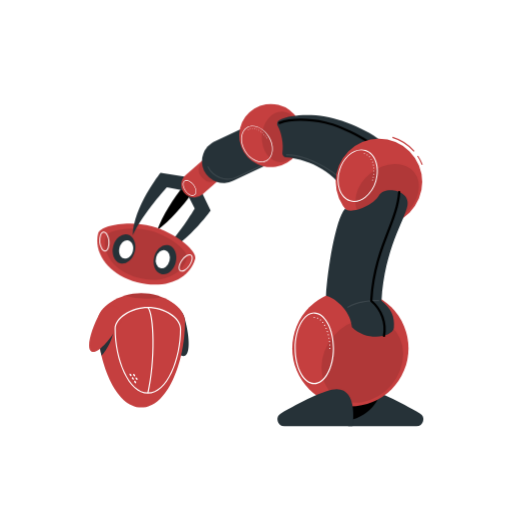
t = 0.00 s
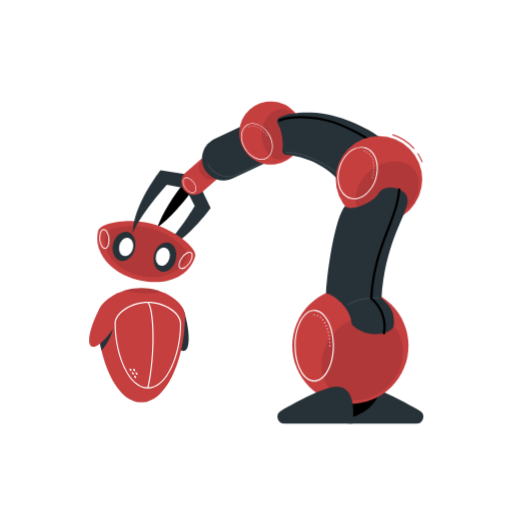
t = 0.75 s
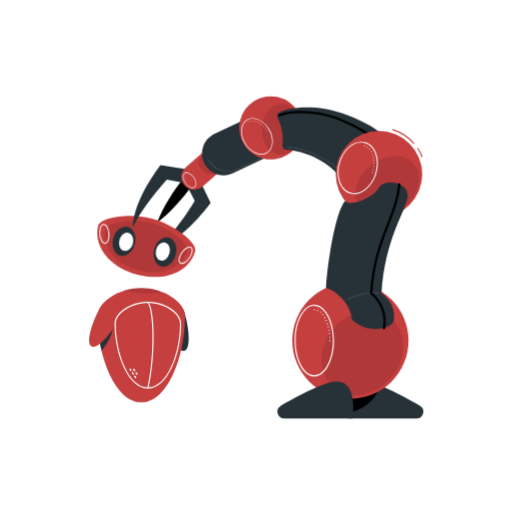
t = 2.25 s
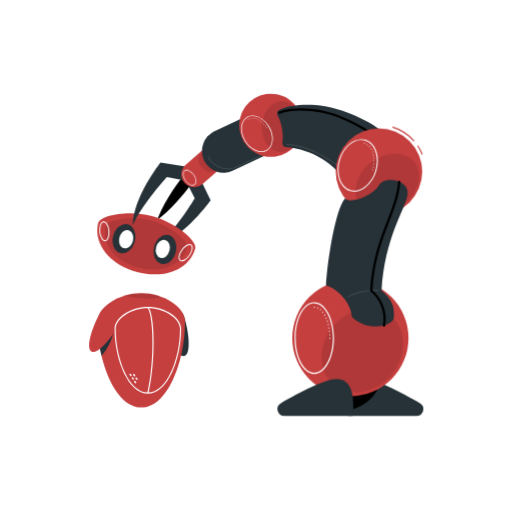
t = 3.00 s
t = 3.75 s: frame unchanged from t = 2.25 s, image omitted
t = 5.25 s: frame unchanged from t = 0.75 s, image omitted

The animated SVG that drew these frames (rendered in a browser with its animation timeline set to each time). Animation: 2 CSS @keyframes rules; one cycle of 6.00 s, repeats indefinitely.

<svg class="animated" id="freepik_stories-robotics" xmlns="http://www.w3.org/2000/svg" viewBox="0 0 500 500" version="1.1" xmlns:xlink="http://www.w3.org/1999/xlink" xmlns:svgjs="http://svgjs.com/svgjs"><style>svg#freepik_stories-robotics:not(.animated) .animable {opacity: 0;}svg#freepik_stories-robotics.animated #freepik--background-complete--inject-1 {animation: 1s 1 forwards cubic-bezier(.36,-0.01,.5,1.38) zoomIn;animation-delay: 0s;}svg#freepik_stories-robotics.animated #freepik--robot-body--inject-1 {animation: 3s Infinite  linear floating;animation-delay: 0s;}svg#freepik_stories-robotics.animated #freepik--robotic-arm--inject-1 {animation: 6s Infinite  linear floating;animation-delay: 0s;}            @keyframes zoomIn {                0% {                    opacity: 0;                    transform: scale(0.5);                }                100% {                    opacity: 1;                    transform: scale(1);                }            }                    @keyframes floating {                0% {                    opacity: 1;                    transform: translateY(0px);                }                50% {                    transform: translateY(-10px);                }                100% {                    opacity: 1;                    transform: translateY(0px);                }            }        .animator-hidden { display: none; }</style><g id="freepik--background-complete--inject-1" class="animable animator-active animator-hidden" style="transform-origin: 250px 226.935px;"><rect y="382.4" width="500" height="0.25" style="fill: rgb(235, 235, 235); transform-origin: 250px 382.525px;" id="el3sqzu7dgfi2" class="animable"></rect><rect x="416.78" y="398.49" width="33.12" height="0.25" style="fill: rgb(235, 235, 235); transform-origin: 433.34px 398.615px;" id="eljw1epttthma" class="animable"></rect><rect x="292.75" y="398.62" width="8.69" height="0.25" style="fill: rgb(235, 235, 235); transform-origin: 297.095px 398.745px;" id="elanawgheq4r5" class="animable"></rect><rect x="354.33" y="389.21" width="61.44" height="0.25" style="fill: rgb(235, 235, 235); transform-origin: 385.05px 389.335px;" id="ell47g2ulctp" class="animable"></rect><rect x="212.45" y="395.11" width="12.69" height="0.25" style="fill: rgb(235, 235, 235); transform-origin: 218.795px 395.235px;" id="elrykacdm62a" class="animable"></rect><rect x="166.72" y="395.11" width="36.83" height="0.25" style="fill: rgb(235, 235, 235); transform-origin: 185.135px 395.235px;" id="el3luiuy4j5d8" class="animable"></rect><rect x="52.46" y="390.89" width="25.43" height="0.25" style="fill: rgb(235, 235, 235); transform-origin: 65.175px 391.015px;" id="elob9ti1qgam" class="animable"></rect><rect x="83.89" y="390.89" width="74.89" height="0.25" style="fill: rgb(235, 235, 235); transform-origin: 121.335px 391.015px;" id="elnhpk0g595kr" class="animable"></rect><path d="M237,337.8H43.91a5.71,5.71,0,0,1-5.7-5.71V60.66A5.71,5.71,0,0,1,43.91,55H237a5.71,5.71,0,0,1,5.71,5.71V332.09A5.71,5.71,0,0,1,237,337.8ZM43.91,55.2a5.46,5.46,0,0,0-5.45,5.46V332.09a5.46,5.46,0,0,0,5.45,5.46H237a5.47,5.47,0,0,0,5.46-5.46V60.66A5.47,5.47,0,0,0,237,55.2Z" style="fill: rgb(235, 235, 235); transform-origin: 140.46px 196.4px;" id="elo7koxpy0p5" class="animable"></path><path d="M453.31,337.8H260.21a5.72,5.72,0,0,1-5.71-5.71V60.66A5.72,5.72,0,0,1,260.21,55h193.1A5.71,5.71,0,0,1,459,60.66V332.09A5.71,5.71,0,0,1,453.31,337.8ZM260.21,55.2a5.47,5.47,0,0,0-5.46,5.46V332.09a5.47,5.47,0,0,0,5.46,5.46h193.1a5.47,5.47,0,0,0,5.46-5.46V60.66a5.47,5.47,0,0,0-5.46-5.46Z" style="fill: rgb(235, 235, 235); transform-origin: 356.75px 196.4px;" id="el7lsso2vuq5y" class="animable"></path><path d="M335.44,303.54c-2.25-3.42-.65-9.29,3.34-11.91,10.78-7.1,24.77-12.44,27.45-8.37s-7.83,15-18.61,22.06C343.63,308,337.69,307,335.44,303.54Z" style="fill: rgb(224, 224, 224); transform-origin: 350.534px 294.349px;" id="elyodh2hgs83" class="animable"></path><path d="M319.29,283.79c-16.06,0-32.12,10.06-32.12,20.94,0,29.41,13,63.08,32.12,63.08s32.12-33.67,32.12-63.08C351.41,293.85,335.35,283.79,319.29,283.79Z" style="fill: rgb(230, 230, 230); transform-origin: 319.29px 325.8px;" id="elta12bg4s9fa" class="animable"></path><path d="M319.29,283.79A41.81,41.81,0,0,0,307,285.7a57.33,57.33,0,0,0,16.17,2.24,61.46,61.46,0,0,0,11.66-1.11A42.11,42.11,0,0,0,319.29,283.79Z" style="fill: rgb(224, 224, 224); transform-origin: 320.915px 285.865px;" id="elc88gsigqmea" class="animable"></path><path d="M304.66,298.9c-.19-4.09-4.79-8-9.56-7.75-12.89.6-27.49,4.6-27.27,9.47s15.14,7.49,28,6.89C300.63,307.29,304.85,303,304.66,298.9Z" style="fill: rgb(230, 230, 230); transform-origin: 286.247px 299.367px;" id="el9rww5km0quk" class="animable"></path><path d="M319.26,243.36c-18.29,1.92-35.6,13.12-35,18.59,1.55,14.77,17.7,25.9,39.45,23.62s35.25-16.52,33.7-31.29C356.81,248.82,337.55,241.44,319.26,243.36Z" style="fill: rgb(230, 230, 230); transform-origin: 320.888px 264.458px;" id="els3qx2e991pk" class="animable"></path><path d="M319.62,246.76c-15.35,1.61-29.88,11-29.4,15.59,1.3,12.4,14.85,21.74,33.11,19.82s29.57-13.85,28.27-26.25C351.12,251.33,335,245.15,319.62,246.76Z" style="fill: rgb(240, 240, 240); transform-origin: 320.955px 264.46px;" id="eljryli6y4exk" class="animable"></path><g id="el6z4bd547q6l"><ellipse cx="306" cy="266.09" rx="8.15" ry="10.89" style="fill: rgb(230, 230, 230); transform-origin: 306px 266.09px; transform: rotate(-5.99deg);" class="animable"></ellipse></g><path d="M312.68,265.39c.39,3.72-1.55,7-4.34,7.27s-5.36-2.49-5.75-6.21,1.55-7,4.34-7.27S312.29,261.67,312.68,265.39Z" style="fill: rgb(245, 245, 245); transform-origin: 307.635px 265.92px;" id="elu3huuzh1gde" class="animable"></path><path d="M345.05,262c.63,6-2.49,11.22-7,11.68s-8.61-4-9.24-10,2.49-11.21,7-11.68S344.43,256,345.05,262Z" style="fill: rgb(230, 230, 230); transform-origin: 336.93px 262.839px;" id="elu5zcg5pkk2" class="animable"></path><path d="M330.26,263.54c.39,3.73,3,6.51,5.75,6.21s4.73-3.54,4.34-7.26-3-6.51-5.75-6.21S329.87,259.82,330.26,263.54Z" style="fill: rgb(245, 245, 245); transform-origin: 335.305px 263.015px;" id="eloeowjky2vbl" class="animable"></path><path d="M402.21,303.39c-1.15-3.33-6-5.32-9.87-4-10.49,3.63-21.47,10.37-20.1,14.33s14.31,2.51,24.81-1.12C400.93,311.28,403.36,306.72,402.21,303.39Z" style="fill: rgb(245, 245, 245); transform-origin: 387.31px 307.532px;" id="elzat92zefgj" class="animable"></path><path d="M408.85,295.55c13.81,0,27.63,8.65,27.63,18,0,25.3-11.2,54.26-27.63,54.26s-27.63-29-27.63-54.26C381.22,304.2,395,295.55,408.85,295.55Z" style="fill: rgb(245, 245, 245); transform-origin: 408.85px 331.68px;" id="el36defis9gu6" class="animable"></path><path d="M408.85,295.54a35.92,35.92,0,0,1,10.61,1.65,49.28,49.28,0,0,1-13.91,1.92,52.29,52.29,0,0,1-10-1A36.34,36.34,0,0,1,408.85,295.54Z" style="fill: rgb(245, 245, 245); transform-origin: 407.505px 297.325px;" id="ely8dy8n4e1e" class="animable"></path><path d="M417.39,304.88c1.31-3.27,6.15-5.11,10-3.57,10.29,4.15,21,11.56,19.44,15.44s-14.42,1.78-24.71-2.38C418.27,312.83,416.07,308.15,417.39,304.88Z" style="fill: rgb(245, 245, 245); transform-origin: 431.994px 309.779px;" id="el3lzztkts3bi" class="animable"></path><path d="M406.15,261.12c15.76-1.26,32.17,5.48,32.55,10.19,1,12.74-10.88,24.7-29.64,26.2s-32.4-8.41-33.42-21.14C375.26,271.66,390.38,262.39,406.15,261.12Z" style="fill: rgb(245, 245, 245); transform-origin: 407.196px 279.313px;" id="ell8siteq3bco" class="animable"></path><path d="M93.79,308.21c1.06-3.08,5.54-4.92,9.13-3.68,9.71,3.36,19.86,9.59,18.6,13.26s-13.25,2.32-23-1C95,315.51,92.72,311.29,93.79,308.21Z" style="fill: rgb(245, 245, 245); transform-origin: 107.575px 312.061px;" id="elap2u8dqti9t" class="animable"></path><path d="M87.65,301c-12.78,0-25.56,8-25.56,16.66,0,23.4,10.35,50.2,25.56,50.2s25.56-26.8,25.56-50.2C113.21,309,100.43,301,87.65,301Z" style="fill: rgb(245, 245, 245); transform-origin: 87.65px 334.43px;" id="elsm57ek8b3r" class="animable"></path><path d="M87.65,301a33.31,33.31,0,0,0-9.82,1.52,45.39,45.39,0,0,0,12.87,1.78,49.56,49.56,0,0,0,9.28-.88A33.52,33.52,0,0,0,87.65,301Z" style="fill: rgb(245, 245, 245); transform-origin: 88.905px 302.65px;" id="el5nvq5m2n074" class="animable"></path><path d="M79.75,309.59c-1.22-3-5.7-4.73-9.22-3.31-9.52,3.85-19.43,10.7-18,14.29s13.34,1.64,22.86-2.2C78.93,317,81,312.61,79.75,309.59Z" style="fill: rgb(245, 245, 245); transform-origin: 66.254px 314.12px;" id="eltjzli1ahd3" class="animable"></path><path d="M90.15,269.11c-14.59-1.17-29.76,5.07-30.11,9.42-.95,11.79,10.06,22.85,27.41,24.24s30-7.78,30.93-19.56C118.72,278.85,104.73,270.28,90.15,269.11Z" style="fill: rgb(245, 245, 245); transform-origin: 89.1846px 285.938px;" id="el0uku3f6jo8ef" class="animable"></path><path d="M118.08,108.14c3.62-1.79,5.8-3,5.8-3l.62-5.13-4.31-2.84s-2.33.89-6,2.49c-8.44,3.66-24,11-35.11,20-1.21,1-2.39,2-3.48,3,1.48-.18,3-.42,4.55-.71C94.13,119.3,109.82,112.21,118.08,108.14Z" style="fill: rgb(224, 224, 224); transform-origin: 100.05px 109.915px;" id="el45yd5f1pnkz" class="animable"></path><path d="M126.19,101.71l11.39,19.46S119,152.7,97.68,161.22c14.41-15.19,26.7-40.73,26.7-40.73l-8.66-13.93Z" style="fill: rgb(230, 230, 230); transform-origin: 117.63px 131.465px;" id="elszce93oj51" class="animable"></path><path d="M125.18,100.38l-4.84-22S85.32,67.78,63.85,76c20.9,1.38,47.25,11.79,47.25,11.79l3.1,16.11Z" style="fill: rgb(230, 230, 230); transform-origin: 94.515px 88.3879px;" id="elepne5etkiqa" class="animable"></path><path d="M113.33,105.93h0a10.61,10.61,0,0,1,4.75-14.2l17.65-8.8a5.27,5.27,0,0,1,7.05,2.36l4.76,9.55a5.27,5.27,0,0,1-2.36,7l-17.65,8.79A10.62,10.62,0,0,1,113.33,105.93Z" style="fill: rgb(245, 245, 245); transform-origin: 130.146px 97.0621px;" id="el4pgf06by3po" class="animable"></path><g id="elu44ptvld0f"><path d="M135.79,80.19h10.72a4.1,4.1,0,0,1,4.1,4.1V95.46a8.25,8.25,0,0,1-8.25,8.25h-2.42a8.25,8.25,0,0,1-8.25-8.25V84.29a4.1,4.1,0,0,1,4.1-4.1Z" style="fill: rgb(235, 235, 235); transform-origin: 141.15px 91.95px; transform: rotate(63.52deg);" class="animable"></path></g><path d="M136.89,82.16h0a18,18,0,0,1,24.32-7.5l29.63,15.65a9,9,0,0,1,3.72,12.08l-8.46,16A9,9,0,0,1,174,122.13L144.4,106.48A18,18,0,0,1,136.89,82.16Z" style="fill: rgb(230, 230, 230); transform-origin: 165.192px 97.8626px;" id="el930fy2zga8t" class="animable"></path><g id="elgdyzr79jmye"><circle cx="191.16" cy="111.88" r="26.11" style="fill: rgb(245, 245, 245); transform-origin: 191.16px 111.88px; transform: rotate(-59.43deg);" class="animable"></circle></g><g id="elzt6ie29has"><ellipse cx="198.08" cy="117.24" rx="20.94" ry="16.14" style="fill: rgb(235, 235, 235); transform-origin: 198.08px 117.24px; transform: rotate(-56.46deg);" class="animable"></ellipse></g><path d="M189.74,121.26c6.36-2,14.45-8.18,17.79-13.42a3.36,3.36,0,0,1,5.05-.84c7.58,7.26,10.58,16,20,26.62,10.94,12.26,36.55,25.93,42.06,39.3-12.69,8.72-37.42,16-41.07,30.39-22.52-14.48-40.65-57-46.07-77.42C187,123.91,187.79,121.86,189.74,121.26Z" style="fill: rgb(230, 230, 230); transform-origin: 230.997px 154.759px;" id="elb09tsotgfxj" class="animable"></path><path d="M207.45,382.4H263.8a5.68,5.68,0,0,0,2.83-10.61c-15.48-8.82-36.81-19.93-46.09-19.93C202.48,351.86,207.45,382.4,207.45,382.4Z" style="fill: rgb(230, 230, 230); transform-origin: 238.156px 367.13px;" id="eln04fwn1jx6" class="animable"></path><path d="M201.66,379.16c26.48-4.37,31.21-21.48,31.21-21.48l-30.27,1.24Z" style="fill: rgb(224, 224, 224); transform-origin: 217.265px 368.42px;" id="ellyhtdlpk8q" class="animable"></path><circle cx="209.25" cy="318.02" r="48" style="fill: rgb(245, 245, 245); transform-origin: 209.25px 318.02px;" id="elqctcewaxfpf" class="animable"></circle><g id="elslvszsr2ier"><ellipse cx="219.14" cy="328.23" rx="36.95" ry="31.29" style="fill: rgb(235, 235, 235); transform-origin: 219.14px 328.23px; transform: rotate(-49.95deg);" class="animable"></ellipse></g><path d="M211.08,382.4H154.72a5.68,5.68,0,0,1-2.83-10.61C167.37,363,188.7,351.86,198,351.86,216,351.86,211.08,382.4,211.08,382.4Z" style="fill: rgb(230, 230, 230); transform-origin: 180.363px 367.13px;" id="elc6a6oi9g74l" class="animable"></path><g id="elos2s7kuc94k"><circle cx="260.71" cy="197.86" r="35.73" style="fill: rgb(245, 245, 245); transform-origin: 260.71px 197.86px; transform: rotate(-36.26deg);" class="animable"></circle></g><g id="el7gnk9jvtvsq"><ellipse cx="265.23" cy="208.95" rx="28.66" ry="22.08" style="fill: rgb(235, 235, 235); transform-origin: 265.23px 208.95px; transform: rotate(-26.36deg);" class="animable"></ellipse></g><path d="M210.56,300.56c-1.31-15-15.29-24.81-21.47-26.1,1.18-20.55,29.53-53.61,39.45-61,3.47,5.74,23.56,2.45,29.76-4.64s26.27,1.17,21.26,13S235,243.54,235,278.72c8,6.47,11.05,12.85,10.2,22.52C244.37,308.31,223.82,313.52,210.56,300.56Z" style="fill: rgb(230, 230, 230); transform-origin: 234.722px 257.35px;" id="el8clmjmoi6x7" class="animable"></path></g><g id="freepik--Shadow--inject-1" class="animable animator-hidden" style="transform-origin: 255px 416.24px;"><ellipse id="freepik--path--inject-1" cx="255" cy="416.24" rx="193.89" ry="11.32" style="fill: rgb(245, 245, 245); transform-origin: 255px 416.24px;" class="animable"></ellipse></g><g id="freepik--robot-body--inject-1" class="animable" style="transform-origin: 135.678px 342.035px;"><path d="M166,300.59c5.22-1.58,12.1,2.69,13.94,8.76,5,16.43,6.49,36.3.29,38.18s-16.13-15.65-21.11-32.08C157.28,309.37,160.79,302.17,166,300.59Z" style="fill: rgb(38, 50, 56); transform-origin: 171.468px 323.964px;" id="elvf0elen8jn" class="animable"></path><path d="M137.93,286.15c-21.36,0-42.73,13.39-42.73,27.86,0,39.12,17.32,83.91,42.73,83.91s42.74-44.79,42.74-83.91C180.67,299.54,159.3,286.15,137.93,286.15Z" style="fill: rgb(197, 63, 63); transform-origin: 137.935px 342.035px;" id="elsxy9olojnn" class="animable"></path><g id="elrz8k9v5xuz"><path d="M137.93,286.15a55.71,55.71,0,0,0-16.41,2.54,76.09,76.09,0,0,0,21.51,3,82,82,0,0,0,15.52-1.48A55.9,55.9,0,0,0,137.93,286.15Z" style="opacity: 0.1; transform-origin: 140.035px 288.92px;" class="animable"></path></g><path d="M104.59,304,95.2,314a147.57,147.57,0,0,0,3.89,33.25c5.71-5.91,11.65-17.35,12.68-28.53C112.86,306.8,109.84,305.49,104.59,304Z" style="fill: rgb(38, 50, 56); transform-origin: 103.596px 325.625px;" id="eli0csmm9f5vc" class="animable"></path><path d="M113,300.3c-4.77-2.63-12.38-.11-15.44,5.45-8.28,15-13.89,34.39-8.21,37.52s19-12,27.3-27C119.68,310.7,117.74,302.93,113,300.3Z" style="fill: rgb(197, 63, 63); transform-origin: 102.574px 321.47px;" id="eli4lkh6q2kfh" class="animable"></path><path d="M144.42,384.39c-19.17,0-32.53-33.36-32.53-63.31,0-11,15.81-21.4,32.53-21.4s32.52,10.4,32.52,21.4C176.94,351,163.58,384.39,144.42,384.39Zm0-83.55c-15.83,0-31.37,10-31.37,20.24,0,29.4,12.88,62.15,31.37,62.15s31.36-32.75,31.36-62.15C175.78,310.87,160.24,300.84,144.42,300.84Z" style="fill: rgb(255, 255, 255); transform-origin: 144.415px 342.035px;" id="elu7d2q5rw8ch" class="animable"></path><path d="M145,383.94l-1.13-.26c7.67-32.75,5.62-77.54.16-83l.82-.82C151.17,306.2,152.36,352.41,145,383.94Z" style="fill: rgb(255, 255, 255); transform-origin: 146.969px 341.9px;" id="ele0xnfice9uq" class="animable"></path><path d="M128.14,365.71c.43.65.49,1.38.13,1.61s-1-.1-1.43-.76-.49-1.37-.13-1.61S127.71,365.06,128.14,365.71Z" style="fill: rgb(255, 255, 255); transform-origin: 127.49px 366.134px;" id="elufz1i0rs4gs" class="animable"></path><path d="M130.41,369.17c.43.65.48,1.37.12,1.61s-1-.11-1.42-.76-.49-1.38-.13-1.61S130,368.51,130.41,369.17Z" style="fill: rgb(255, 255, 255); transform-origin: 129.759px 369.596px;" id="el132onw4ble2" class="animable"></path><path d="M131.69,365.85c.43.66.49,1.38.13,1.61s-1-.1-1.43-.76-.49-1.37-.13-1.61S131.26,365.2,131.69,365.85Z" style="fill: rgb(255, 255, 255); transform-origin: 131.04px 366.274px;" id="elz6djbsclb49" class="animable"></path><path d="M134,369.31c.43.65.48,1.37.12,1.61s-1-.11-1.42-.76-.49-1.38-.13-1.61S133.53,368.65,134,369.31Z" style="fill: rgb(255, 255, 255); transform-origin: 133.349px 369.736px;" id="eltl6282qpsn9" class="animable"></path><path d="M132.67,372.62c.43.65.49,1.38.13,1.61s-1-.1-1.43-.76-.48-1.37-.13-1.61S132.24,372,132.67,372.62Z" style="fill: rgb(255, 255, 255); transform-origin: 132.022px 373.045px;" id="elleok2dceoi" class="animable"></path></g><g id="freepik--robotic-arm--inject-1" class="animable" style="transform-origin: 260.12px 255.641px;"><path d="M189.82,185.55c2.77-3.89,4.38-6.36,4.38-6.36L192,173.5l-6.08-.56s-1.93,2.23-4.9,6c-6.75,8.53-18.84,24.91-25.41,40.45q-1.09,2.56-2,5.09c1.45-1,2.91-2.12,4.35-3.29C171.1,210.55,183.49,194.4,189.82,185.55Z" id="elp8aenzznzq9" class="animable" style="transform-origin: 173.905px 198.71px;"></path><path d="M194.11,181.68l11.52,24s-25,35.33-50.95,43.26c18.46-16.48,35.45-45.35,35.45-45.35l-8.82-17.27Z" style="fill: rgb(38, 50, 56); transform-origin: 180.155px 215.31px;" id="elhk7le0ek444" class="animable"></path><path d="M148.26,221c-23.66-6.23-50.48-.44-52.34,6.63-5,19.11,9.83,40.56,38,48s51.63-4,56.66-23.06C192.41,245.47,171.92,227.23,148.26,221Z" style="fill: rgb(197, 63, 63); transform-origin: 142.827px 248.136px;" id="el0qd7weilkpm9" class="animable"></path><g id="elpxhwvd55gej"><path d="M147.1,225.39c-19.85-5.22-42.35-.37-43.91,5.56C99,247,111.43,265,135,271.21s43.33-3.32,47.55-19.36C184.15,245.92,167,230.62,147.1,225.39Z" style="opacity: 0.1; transform-origin: 142.52px 248.147px;" class="animable"></path></g><g id="elfdzyrbflkt6"><ellipse cx="121.06" cy="243.03" rx="14.49" ry="10.85" style="fill: rgb(38, 50, 56); transform-origin: 121.06px 243.03px; transform: rotate(-75.25deg);" class="animable"></ellipse></g><path d="M102.54,245.51c-1.29,0-2.56-.93-3.59-2.64a17.37,17.37,0,0,1-1.23-13.42c.74-2,1.92-3.17,3.3-3.29s2.74.81,3.84,2.63a15.93,15.93,0,0,1,2,6.59h0a15.81,15.81,0,0,1-.74,6.83c-.75,2-1.92,3.17-3.3,3.29Zm-1.28-18.4h-.15c-1,.09-1.89,1.06-2.49,2.67a16.46,16.46,0,0,0,1.15,12.58c.89,1.47,2,2.25,2.93,2.17s1.89-1.06,2.49-2.67a14.93,14.93,0,0,0,.67-6.4h0a14.65,14.65,0,0,0-1.83-6.18C103.2,227.89,102.19,227.11,101.26,227.11Z" style="fill: rgb(255, 255, 255); transform-origin: 101.933px 235.83px;" id="elld6izievwa" class="animable"></path><path d="M177.48,265.22a3,3,0,0,1-1.71-.51c-2.28-1.58-1.63-6.32,1.48-10.8h0a15.85,15.85,0,0,1,4.95-4.76c1.85-1.05,3.5-1.19,4.64-.4s1.59,2.38,1.25,4.49a17.38,17.38,0,0,1-7.67,11.07A6.19,6.19,0,0,1,177.48,265.22Zm7.65-16a5.16,5.16,0,0,0-2.46.78,15,15,0,0,0-4.63,4.47h0c-2.7,3.9-3.49,8.23-1.72,9.46.81.56,2.13.4,3.62-.45a16.5,16.5,0,0,0,7.2-10.38c.27-1.7,0-3-.85-3.55A2,2,0,0,0,185.13,249.21Zm-7.49,5h0Z" style="fill: rgb(255, 255, 255); transform-origin: 181.306px 256.733px;" id="elfokiyq8t65" class="animable"></path><path d="M129.7,245.31c-1.27,4.81-5.21,7.94-8.82,7s-5.5-5.63-4.23-10.44,5.22-8,8.82-7S131,240.49,129.7,245.31Z" style="fill: rgb(255, 255, 255); transform-origin: 123.18px 243.582px;" id="elobisfw1gaiq" class="animable"></path><path d="M171.58,256.33c-2,7.74-8.39,12.77-14.18,11.25s-8.84-9-6.8-16.77S159,238,164.78,239.56,173.61,248.59,171.58,256.33Z" style="fill: rgb(38, 50, 56); transform-origin: 161.088px 253.564px;" id="el96a7ab6tjn" class="animable"></path><g id="elz62mh1g07wd"><ellipse cx="158.97" cy="253.01" rx="9.01" ry="6.75" style="fill: rgb(255, 255, 255); transform-origin: 158.97px 253.01px; transform: rotate(-75.25deg);" class="animable"></ellipse></g><path d="M183,172.88l-26.32-4.23s-26.81,33.95-27.06,61.13C140.16,207.39,163,182.92,163,182.92l19.07,3.57Z" style="fill: rgb(38, 50, 56); transform-origin: 156.31px 199.215px;" id="elnpwwelgcfg9" class="animable"></path><path d="M180.12,188.49h0a12.56,12.56,0,0,1,1.21-17.66l17.57-15.32a6.23,6.23,0,0,1,8.77.6l8.29,9.5a6.25,6.25,0,0,1-.6,8.77L197.79,189.7A12.57,12.57,0,0,1,180.12,188.49Z" style="fill: rgb(197, 63, 63); transform-origin: 197.266px 173.375px;" id="elu4pgunmgncm" class="animable"></path><g id="elmwxy7q7hpdh"><path d="M201.45,150.3h12.68a4.84,4.84,0,0,1,4.84,4.84v13.2a9.75,9.75,0,0,1-9.75,9.75h-2.86a9.75,9.75,0,0,1-9.75-9.75v-13.2a4.84,4.84,0,0,1,4.84-4.84Z" style="opacity: 0.1; transform-origin: 207.79px 164.195px; transform: rotate(48.91deg);" class="animable"></path></g><path d="M199.19,166.53h0a21.33,21.33,0,0,1,10.13-28.33l35.81-16.94a10.59,10.59,0,0,1,14.06,5l9.17,19.37a10.59,10.59,0,0,1-5,14.06l-35.8,16.95A21.34,21.34,0,0,1,199.19,166.53Z" style="fill: rgb(38, 50, 56); transform-origin: 233.267px 149.466px;" id="elvfpjsanlgkr" class="animable"></path><g id="elc1q5tm0ukx"><path d="M222.42,175.48A21.85,21.85,0,0,1,202.65,163a.55.55,0,0,1,1-.48,20.75,20.75,0,0,0,27.59,9.87l35.81-16.94a.55.55,0,1,1,.48,1l-35.81,16.94A21.76,21.76,0,0,1,222.42,175.48Z" style="fill: rgb(255, 255, 255); opacity: 0.1; transform-origin: 235.22px 165.438px;" class="animable"></path></g><g id="ele3uqqb5y175"><circle cx="264.47" cy="132.33" r="30.87" style="fill: rgb(197, 63, 63); transform-origin: 264.47px 132.33px; transform: rotate(-76.34deg);" class="animable"></circle></g><g id="elm7ga46zgk2"><ellipse cx="274.74" cy="133.62" rx="24.76" ry="19.08" style="opacity: 0.1; transform-origin: 274.74px 133.62px; transform: rotate(-87.03deg);" class="animable"></ellipse></g><path d="M255.25,158.4a14.5,14.5,0,0,1-5.69-1.23,23,23,0,0,1-10.45-9.4c-5.48-9-4.62-19.55,1.92-23.53s16.31.09,21.79,9.09,4.62,19.55-1.92,23.54A10.76,10.76,0,0,1,255.25,158.4Zm-8.58-35a10.07,10.07,0,0,0-5.28,1.43c-6.21,3.78-7,13.91-1.69,22.58a22.37,22.37,0,0,0,10.13,9.12c3.92,1.65,7.72,1.56,10.71-.26,6.21-3.78,7-13.91,1.69-22.58h0C258.3,127.25,252.13,123.4,246.67,123.4Z" style="fill: rgb(255, 255, 255); transform-origin: 250.965px 140.557px;" id="el1pwwajorhxv" class="animable"></path><path d="M242.43,126.89a.37.37,0,0,1-.24-.1.34.34,0,0,1,0-.48.35.35,0,0,1,.38-.08.28.28,0,0,1,.11.08.34.34,0,0,1,0,.48.26.26,0,0,1-.11.07A.35.35,0,0,1,242.43,126.89Z" style="fill: rgb(255, 255, 255); transform-origin: 242.435px 126.547px;" id="elycaz7z9y21p" class="animable"></path><path d="M258.86,133.22a.34.34,0,0,1,.08-.48h0a.35.35,0,0,1,.48.07h0a.34.34,0,0,1-.08.48h0a.31.31,0,0,1-.2.07h0A.35.35,0,0,1,258.86,133.22Zm-1.34-1.66a.34.34,0,0,1,0-.48h0a.35.35,0,0,1,.49,0h0a.36.36,0,0,1,0,.49h0a.34.34,0,0,1-.23.08h0A.31.31,0,0,1,257.52,131.56ZM256,130a.35.35,0,0,1,0-.49h0a.34.34,0,0,1,.48,0h0a.35.35,0,0,1,0,.49h0a.36.36,0,0,1-.25.11h0A.33.33,0,0,1,256,130Zm-1.65-1.37a.34.34,0,0,1-.07-.47h0a.34.34,0,0,1,.48-.08h0a.35.35,0,0,1,.07.48h0a.35.35,0,0,1-.27.14h0A.33.33,0,0,1,254.37,128.67Zm-1.78-1.16a.35.35,0,0,1-.13-.47h0a.35.35,0,0,1,.47-.13h0a.36.36,0,0,1,.13.47h0a.35.35,0,0,1-.3.18h0A.34.34,0,0,1,252.59,127.51Zm-1.91-.92a.33.33,0,0,1-.19-.45h0a.34.34,0,0,1,.44-.19h0a.34.34,0,0,1,.19.45h0a.35.35,0,0,1-.32.22h0A.27.27,0,0,1,250.68,126.59Zm-6.59-.8a.33.33,0,0,1,.25-.42h0a.34.34,0,0,1,.42.24h0a.34.34,0,0,1-.25.42h-.09A.34.34,0,0,1,244.09,125.79Zm4.57.19a.34.34,0,0,1-.27-.41h0a.35.35,0,0,1,.41-.26h0a.34.34,0,0,1,.26.4h0a.34.34,0,0,1-.34.28h-.06Zm-2.43-.56a.34.34,0,0,1,.34-.34h0a.35.35,0,0,1,.35.34h0a.35.35,0,0,1-.35.34h0A.34.34,0,0,1,246.23,125.42Z" style="fill: rgb(255, 255, 255); transform-origin: 251.771px 129.2px;" id="el8nvvuh38rai" class="animable"></path><path d="M260.36,135.17a.35.35,0,0,1-.25-.1A.41.41,0,0,1,260,135a.28.28,0,0,1,0-.13.31.31,0,0,1,0-.13.41.41,0,0,1,.07-.11l.11-.08a.36.36,0,0,1,.38.08.26.26,0,0,1,.07.11.31.31,0,0,1,0,.13.28.28,0,0,1,0,.13.26.26,0,0,1-.07.11A.31.31,0,0,1,260.36,135.17Z" style="fill: rgb(255, 255, 255); transform-origin: 260.315px 134.849px;" id="elescg9qleor7" class="animable"></path><path d="M275.77,148.83c1.34-7.76-.9-19.62-4.64-25.94a4.08,4.08,0,0,1,1.82-5.77c10.61-5,27.92-5.92,44.55-3.32,19.2,3,52.58,17.53,62.36,31.55-12.44,13.31-39.11,28-39.67,45.56-13.49-21.62-35.09-34.92-60.71-37.3A4.11,4.11,0,0,1,275.77,148.83Z" style="fill: rgb(38, 50, 56); transform-origin: 325.215px 151.648px;" id="el4l042wduu7" class="animable"></path><path d="M377.7,156.32a1.11,1.11,0,0,1-.95-.53c-8.8-14.58-41.62-31.06-59.44-35.07-16.92-3.79-33.79-3.67-44,.34a1.11,1.11,0,0,1-.81-2.07c10.64-4.15,28-4.32,45.32-.43,18,4,51.44,20.49,60.85,36.08a1.11,1.11,0,0,1-.37,1.52A1.1,1.1,0,0,1,377.7,156.32Z" id="elb02lk0ec12v" class="animable" style="transform-origin: 325.312px 136.038px;"></path><g id="elq02snppmdi8"><path d="M366.32,220.69a.55.55,0,0,1-.54-.45c-3.17-16.07-26.75-42.47-44.15-53.6-14.69-9.4-30.71-15.12-41.81-14.81a.54.54,0,0,1-.56-.54.55.55,0,0,1,.54-.56c11.32-.26,27.56,5.46,42.43,15,15.45,9.89,41.14,36.6,44.63,54.33a.55.55,0,0,1-.43.65Z" style="fill: rgb(255, 255, 255); opacity: 0.1; transform-origin: 323.066px 185.716px;" class="animable"></path></g><path d="M340,416.24h66.63A6.72,6.72,0,0,0,410,403.69c-18.29-10.42-43.51-23.55-54.48-23.55C334.15,380.14,340,416.24,340,416.24Z" style="fill: rgb(38, 50, 56); transform-origin: 376.323px 398.19px;" id="elk0khdbwatlm" class="animable"></path><path d="M333.18,412.41c31.3-5.17,36.9-25.4,36.9-25.4l-35.79,1.48Z" id="elajlxs6pjs5w" class="animable" style="transform-origin: 351.63px 399.71px;"></path><circle cx="342.15" cy="340.13" r="56.74" style="fill: rgb(197, 63, 63); transform-origin: 342.15px 340.13px;" id="elos3aopysgl" class="animable"></circle><g id="el9r3v68lh3p8"><ellipse cx="353.84" cy="352.2" rx="43.68" ry="37" style="opacity: 0.1; transform-origin: 353.84px 352.2px; transform: rotate(-49.95deg);" class="animable"></ellipse></g><path d="M306.91,375.16c-10.62,0-19.26-15.71-19.26-35s8.64-35,19.26-35,19.26,15.72,19.26,35S317.53,375.16,306.91,375.16Zm0-69c-10,0-18.15,15.22-18.15,33.92s8.14,33.92,18.15,33.92,18.16-15.21,18.16-33.92S316.92,306.21,306.91,306.21Z" style="fill: rgb(255, 255, 255); transform-origin: 306.91px 340.16px;" id="el61todggzraa" class="animable"></path><path d="M306.91,310.54a.46.46,0,0,1-.21,0,.55.55,0,0,1-.3-.3.57.57,0,0,1,0-.42.66.66,0,0,1,.12-.17.36.36,0,0,1,.18-.12.51.51,0,0,1,.42,0,.61.61,0,0,1,.29.29.47.47,0,0,1,0,.42.36.36,0,0,1-.12.18.66.66,0,0,1-.17.12A.52.52,0,0,1,306.91,310.54Z" style="fill: rgb(255, 255, 255); transform-origin: 306.91px 310.018px;" id="elkunz9jw5pvk" class="animable"></path><path d="M321.47,336.82h0a.54.54,0,0,1,.52-.57h0a.55.55,0,0,1,.58.51h0a.55.55,0,0,1-.51.58h0A.56.56,0,0,1,321.47,336.82Zm-.27-3.28a.55.55,0,0,1,.48-.61h0a.55.55,0,0,1,.6.49h0a.54.54,0,0,1-.48.6h-.06A.54.54,0,0,1,321.2,333.54Zm-.48-3.26a.55.55,0,0,1,.45-.63h0a.54.54,0,0,1,.63.44h0a.55.55,0,0,1-.44.64h-.09A.57.57,0,0,1,320.72,330.28Zm-.67-3.22a.55.55,0,0,1,.4-.66h0a.55.55,0,0,1,.66.4h0a.57.57,0,0,1-.4.67h-.13A.54.54,0,0,1,320.05,327.06Zm-.91-3.15a.55.55,0,0,1,.36-.69h0a.55.55,0,0,1,.69.35h0a.55.55,0,0,1-.35.69h0a.52.52,0,0,1-.17,0h0A.55.55,0,0,1,319.14,323.91ZM318,320.84a.55.55,0,0,1,.29-.72h0a.55.55,0,0,1,.72.29h0a.55.55,0,0,1-.29.72h0a.54.54,0,0,1-.22,0h0A.54.54,0,0,1,318,320.84Zm-1.44-2.93h0a.57.57,0,0,1,.21-.75h0a.55.55,0,0,1,.74.21h0a.55.55,0,0,1-.2.75h0a.54.54,0,0,1-.27.07h0A.55.55,0,0,1,316.55,317.91Zm-1.78-2.71h0a.55.55,0,0,1,.1-.77h0a.54.54,0,0,1,.76.1h0a.55.55,0,0,1-.1.77h0a.51.51,0,0,1-.33.11h0A.54.54,0,0,1,314.77,315.2Zm-2.2-2.33a.55.55,0,0,1-.06-.78h0a.56.56,0,0,1,.78-.06h0a.56.56,0,0,1,0,.78h0a.55.55,0,0,1-.41.19h0A.61.61,0,0,1,312.57,312.87Zm-2.65-1.69a.55.55,0,0,1-.29-.72h0a.55.55,0,0,1,.72-.29h0a.55.55,0,0,1,.29.72h0a.54.54,0,0,1-.51.33h0A.52.52,0,0,1,309.92,311.18Z" style="fill: rgb(255, 255, 255); transform-origin: 316.084px 323.734px;" id="el0r9xtd392lj" class="animable"></path><path d="M322.11,340.68a.78.78,0,0,1-.21,0,.57.57,0,0,1-.18-.12.42.42,0,0,1-.11-.18.46.46,0,0,1-.05-.21.54.54,0,0,1,.05-.21.45.45,0,0,1,.11-.17.71.71,0,0,1,.18-.12.51.51,0,0,1,.42,0,.57.57,0,0,1,.18.12.66.66,0,0,1,.12.17.57.57,0,0,1,0,.42.57.57,0,0,1-.12.18A.55.55,0,0,1,322.11,340.68Z" style="fill: rgb(255, 255, 255); transform-origin: 322.11px 340.156px;" id="el345uuuikskr" class="animable"></path><path d="M344.31,416.24H277.68a6.72,6.72,0,0,1-3.34-12.55c18.3-10.42,43.52-23.55,54.49-23.55C350.18,380.14,344.31,416.24,344.31,416.24Z" style="fill: rgb(38, 50, 56); transform-origin: 308.005px 398.19px;" id="elt5gcsemqy0a" class="animable"></path><path d="M411.82,160.92a44.94,44.94,0,0,0-4.4-8.31l.92-.62a46.52,46.52,0,0,1,4.51,8.51Z" style="fill: rgb(197, 63, 63); transform-origin: 410.135px 156.455px;" id="elb2bpk89zml" class="animable"></path><path d="M404,148.16a44.87,44.87,0,0,0-20.88-13.53l.32-1.06a46,46,0,0,1,21.4,13.86Z" style="fill: rgb(197, 63, 63); transform-origin: 393.98px 140.865px;" id="el85v9i3gljf8" class="animable"></path><g id="elgf7vlnrqy7h"><circle cx="370.08" cy="177.7" r="42.25" style="fill: rgb(197, 63, 63); transform-origin: 370.08px 177.7px; transform: rotate(-67.51deg);" class="animable"></circle></g><g id="elvw7u47d9gq"><ellipse cx="378.12" cy="189.36" rx="33.88" ry="26.11" style="opacity: 0.1; transform-origin: 378.12px 189.36px; transform: rotate(-38.83deg);" class="animable"></ellipse></g><path d="M345.92,197.06a14.44,14.44,0,0,1-4.13-.61c-4.89-1.49-8.68-5.5-10.67-11.3a31.63,31.63,0,0,1,.07-19.23c4.18-13.8,15.73-22.55,25.76-19.51s14.78,16.73,10.6,30.53h0a31.65,31.65,0,0,1-10.62,16A18.26,18.26,0,0,1,345.92,197.06Zm6.92-50.31c-8.48,0-17.24,7.9-20.74,19.44a30.68,30.68,0,0,0-.08,18.65c1.89,5.51,5.46,9.31,10,10.7s9.66.21,14.29-3.32a30.74,30.74,0,0,0,10.29-15.56c4-13.29-.44-26.45-10-29.34A13.28,13.28,0,0,0,352.84,146.75Z" style="fill: rgb(255, 255, 255); transform-origin: 349.363px 171.433px;" id="el7qnatyt2gil" class="animable"></path><path d="M355.88,150.42a.48.48,0,0,1-.34-.14.47.47,0,0,1-.13-.33.57.57,0,0,1,0-.18.78.78,0,0,1,.1-.15.44.44,0,0,1,.16-.1.48.48,0,0,1,.51.1.49.49,0,0,1,.1.15.57.57,0,0,1,0,.18.43.43,0,0,1-.13.33.72.72,0,0,1-.15.11A.57.57,0,0,1,355.88,150.42Z" style="fill: rgb(255, 255, 255); transform-origin: 355.845px 149.953px;" id="elloaku8s4ll" class="animable"></path><path d="M364.41,173.36a.46.46,0,0,1-.36-.56h0a.47.47,0,0,1,.55-.36h0a.47.47,0,0,1,.37.56h0a.48.48,0,0,1-.47.37h-.09Zm.52-2.93a.47.47,0,0,1-.42-.52h0a.48.48,0,0,1,.52-.41h0a.47.47,0,0,1,.42.52h0a.48.48,0,0,1-.47.42h-.05Zm.24-3a.47.47,0,0,1-.47-.47h0a.47.47,0,0,1,.48-.46h0a.46.46,0,0,1,.46.48h0a.47.47,0,0,1-.47.46Zm-.58-3.39h0a.48.48,0,0,1,.42-.51h0a.47.47,0,0,1,.51.43h0a.46.46,0,0,1-.42.51h0A.47.47,0,0,1,364.59,164.08Zm-.44-2.88a.46.46,0,0,1,.36-.56h0a.46.46,0,0,1,.56.36h0a.47.47,0,0,1-.36.56h-.1A.47.47,0,0,1,364.15,161.2Zm-.8-2.79a.47.47,0,0,1,.27-.61h0a.48.48,0,0,1,.61.28h0a.47.47,0,0,1-.28.6h0a.45.45,0,0,1-.16,0h0A.45.45,0,0,1,363.35,158.41Zm-1.22-2.62h0a.47.47,0,0,1,.17-.65h0a.46.46,0,0,1,.64.18h0a.47.47,0,0,1-.17.64h0a.46.46,0,0,1-.23.06h0A.45.45,0,0,1,362.13,155.79Zm-1.68-2.33a.46.46,0,0,1,0-.66h0a.47.47,0,0,1,.67,0h0a.48.48,0,0,1,0,.67h0a.47.47,0,0,1-.31.12h0A.48.48,0,0,1,360.45,153.46Zm-2.15-1.86h0a.47.47,0,0,1-.14-.65h0a.46.46,0,0,1,.65-.13h0a.48.48,0,0,1,.13.65h0a.49.49,0,0,1-.4.21h0A.49.49,0,0,1,358.3,151.6Z" style="fill: rgb(255, 255, 255); transform-origin: 361.863px 162.034px;" id="elarxm8a6ynqq" class="animable"></path><path d="M363.77,176.26a.44.44,0,0,1-.33-.13.57.57,0,0,1-.11-.16.48.48,0,0,1,0-.18.57.57,0,0,1,0-.18.53.53,0,0,1,.11-.15.4.4,0,0,1,.15-.1.48.48,0,0,1,.51.1.47.47,0,0,1,.14.33.48.48,0,0,1-.14.34.4.4,0,0,1-.15.1A.57.57,0,0,1,363.77,176.26Z" style="fill: rgb(255, 255, 255); transform-origin: 363.781px 175.793px;" id="eln2mtumxc79" class="animable"></path><path d="M343.7,319.49c-1.55-17.71-18.08-29.33-25.39-30.86,1.41-24.3,9.05-73.64,18.6-84.76,5.47,5.74,27.82-3.18,33.17-13s30.62-5.35,27.85,9.6S375.71,242,372.57,293.67c9.41,7.65,13.07,15.18,12.05,26.62C383.67,328.66,359.38,334.8,343.7,319.49Z" style="fill: rgb(38, 50, 56); transform-origin: 358.226px 257.261px;" id="elgpbl3cifu5a" class="animable"></path><g id="elbbu11ls4s8i"><path d="M339.73,300.58a.55.55,0,0,1-.29-1c10.77-6.59,27-6.81,30.75-6.5a.55.55,0,1,1-.09,1.1c-3.68-.3-19.57-.09-30.08,6.34A.51.51,0,0,1,339.73,300.58Z" style="fill: rgb(255, 255, 255); opacity: 0.1; transform-origin: 354.953px 296.789px;" class="animable"></path></g><path d="M375,329l-.22,0a1.12,1.12,0,0,1-.87-1.31c2.45-11.94-2.4-25.24-12.07-33.12a1.08,1.08,0,0,1-.41-.92c1.8-29.62,9.66-50,16.6-67.94,5.22-13.53,9.73-25.21,10.76-38.34a1.1,1.1,0,1,1,2.2.17c-1.05,13.45-5.61,25.28-10.9,39-6.83,17.7-14.57,37.75-16.42,66.72,10,8.42,15,22.38,12.41,34.91A1.11,1.11,0,0,1,375,329Z" id="elbco3gfm5j7w" class="animable" style="transform-origin: 376.21px 257.676px;"></path><path d="M188.15,191c-2.26,0-5.09-1.72-7.17-4.59-2.8-3.85-3.21-8.34-.92-10,1.14-.83,2.74-.85,4.5-.08a12.26,12.26,0,0,1,4.74,4c2.79,3.85,3.2,8.33.91,10A3.4,3.4,0,0,1,188.15,191Zm-6-14.67a2.89,2.89,0,0,0-1.76.53c-2,1.48-1.58,5.62,1,9.22s6.41,5.32,8.45,3.84,1.58-5.62-1-9.23a11.56,11.56,0,0,0-4.51-3.84A5.39,5.39,0,0,0,182.15,176.31Z" style="fill: rgb(255, 255, 255); transform-origin: 185.135px 183.385px;" id="elui6rme2ttp" class="animable"></path></g><defs>     <filter id="active" height="200%">         <feMorphology in="SourceAlpha" result="DILATED" operator="dilate" radius="2"></feMorphology>                <feFlood flood-color="#32DFEC" flood-opacity="1" result="PINK"></feFlood>        <feComposite in="PINK" in2="DILATED" operator="in" result="OUTLINE"></feComposite>        <feMerge>            <feMergeNode in="OUTLINE"></feMergeNode>            <feMergeNode in="SourceGraphic"></feMergeNode>        </feMerge>    </filter>    <filter id="hover" height="200%">        <feMorphology in="SourceAlpha" result="DILATED" operator="dilate" radius="2"></feMorphology>                <feFlood flood-color="#ff0000" flood-opacity="0.5" result="PINK"></feFlood>        <feComposite in="PINK" in2="DILATED" operator="in" result="OUTLINE"></feComposite>        <feMerge>            <feMergeNode in="OUTLINE"></feMergeNode>            <feMergeNode in="SourceGraphic"></feMergeNode>        </feMerge>            <feColorMatrix type="matrix" values="0   0   0   0   0                0   1   0   0   0                0   0   0   0   0                0   0   0   1   0 "></feColorMatrix>    </filter></defs></svg>